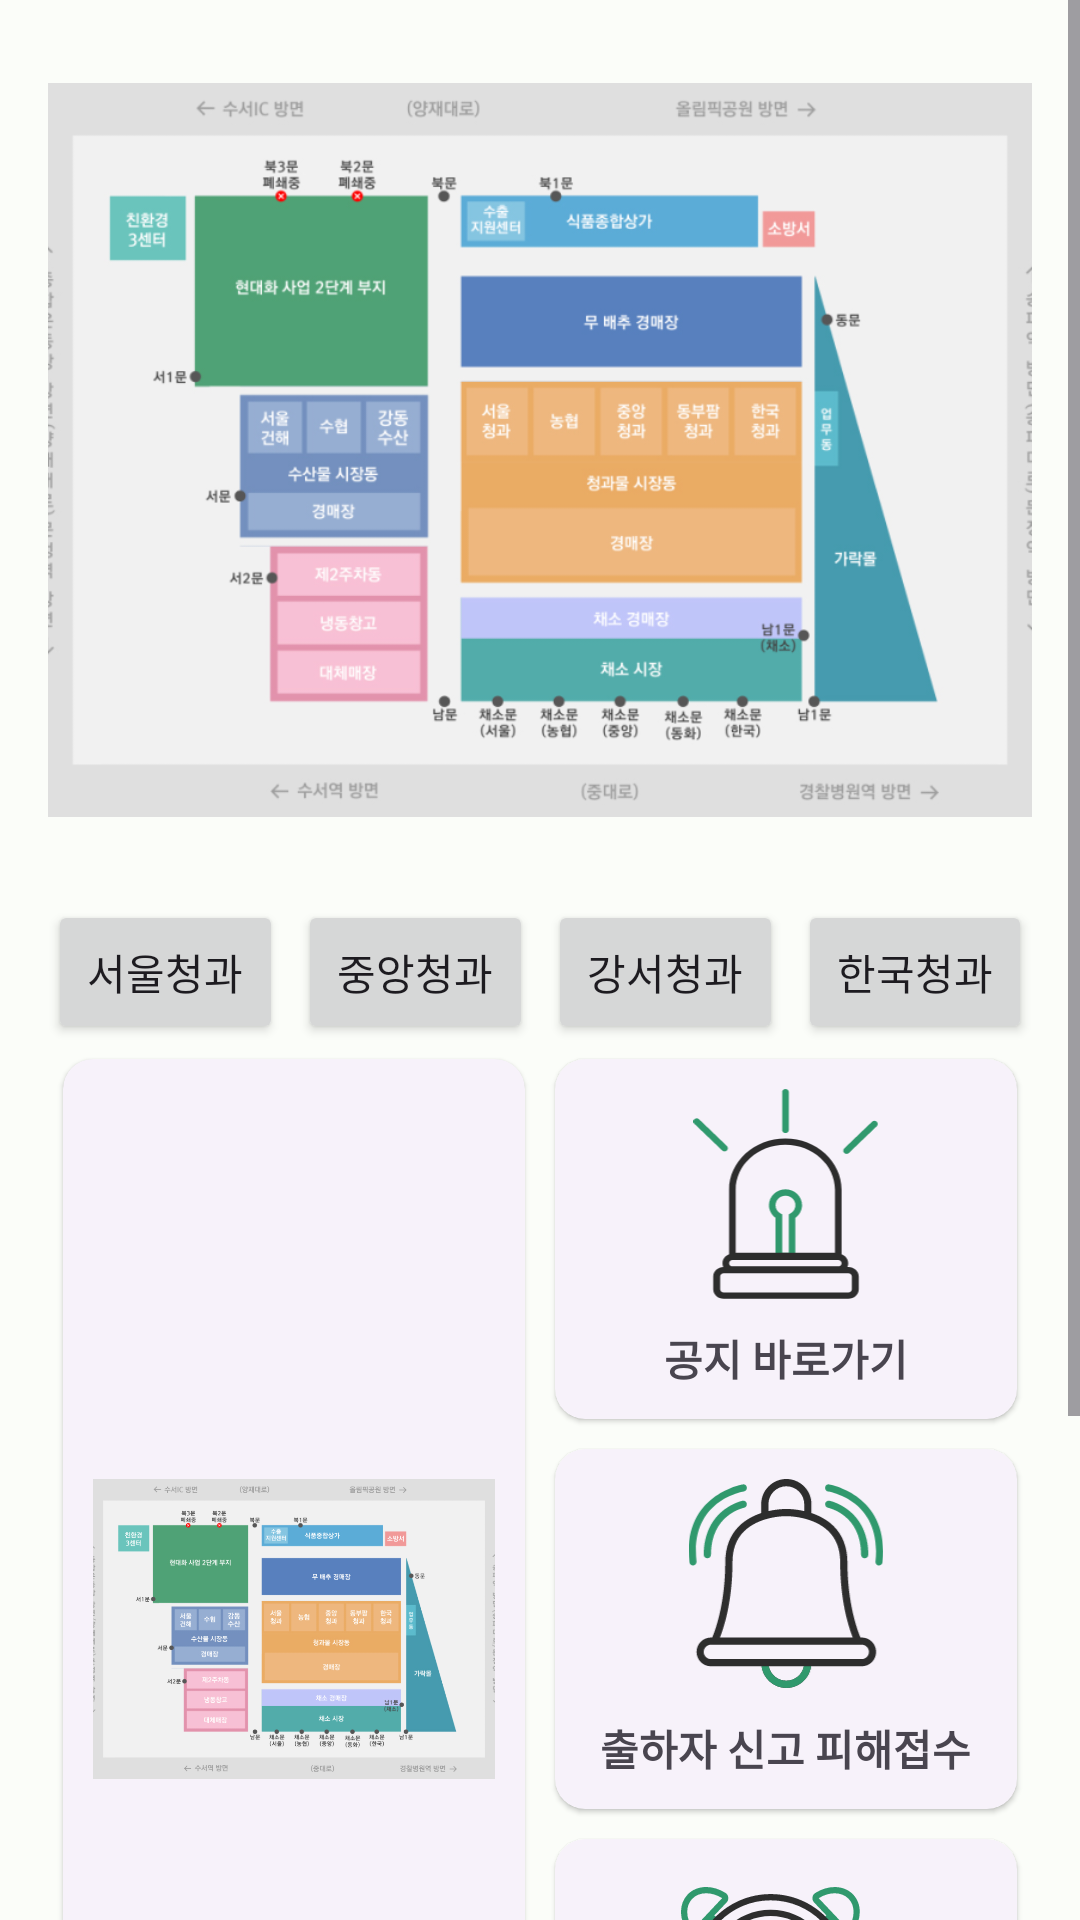

Write the Android layout XML for this screen, with the resource values it uses.
<!-- AndroidManifest.xml: application theme Theme.Farm2Seoulfrontendaos -->
<!-- res/layout/fragment_2.xml -->
<?xml version="1.0" encoding="utf-8"?>
<ScrollView xmlns:android="http://schemas.android.com/apk/res/android"
    xmlns:app="http://schemas.android.com/apk/res-auto"
    xmlns:tools="http://schemas.android.com/tools"
    android:layout_width="match_parent"
    android:layout_height="match_parent"
    android:orientation="vertical"
    tools:context=".presentation.fragment.Fragment2">

    <LinearLayout
        android:layout_width="match_parent"
        android:layout_height="wrap_content"
        android:layout_marginLeft="16dp"
        android:layout_marginRight="16dp"
        android:orientation="vertical">

        <ImageView
            android:layout_width="match_parent"
            android:layout_height="300dp"
            android:src="@drawable/temp"/>

        <LinearLayout
            android:layout_width="match_parent"
            android:layout_height="match_parent"
            android:orientation="horizontal">

            <Button
                android:layout_width="wrap_content"
                android:layout_height="wrap_content"
                android:padding="13dp"
                android:layout_weight="1"
                android:text="서울청과"/>

            <Button
                android:layout_width="wrap_content"
                android:layout_height="wrap_content"
                android:layout_marginLeft="5dp"
                android:padding="13dp"
                android:layout_weight="1"
                android:text="중앙청과"/>

            <Button
                android:layout_width="wrap_content"
                android:layout_height="wrap_content"
                android:layout_marginLeft="5dp"
                android:padding="13dp"
                android:layout_weight="1"
                android:text="강서청과"/>

            <Button
                android:layout_width="wrap_content"
                android:layout_height="wrap_content"
                android:layout_marginLeft="5dp"
                android:padding="13dp"
                android:layout_weight="1"
                android:text="한국청과"/>

        </LinearLayout>

        <LinearLayout
            android:layout_width="match_parent"
            android:layout_height="390dp"
            android:orientation="horizontal">

            <com.google.android.material.card.MaterialCardView
                style="@style/Widget.Material3.CardView.Elevated"
                android:layout_width="match_parent"
                android:layout_height="match_parent"
                android:layout_weight="1"
                android:layout_margin="5dp"
                android:clickable="true"
                android:focusable="true"
                app:cardElevation="1dp"
                app:contentPadding="10dp"
                app:cardCornerRadius="10dp">

                <ImageView
                    android:layout_width="match_parent"
                    android:layout_height="match_parent"
                    android:src="@drawable/temp"/>

            </com.google.android.material.card.MaterialCardView>

            <LinearLayout
                android:layout_width="match_parent"
                android:layout_height="match_parent"
                android:layout_weight="1"
                android:orientation="vertical">

                <com.google.android.material.card.MaterialCardView
                    style="@style/Widget.Material3.CardView.Elevated"
                    android:layout_width="match_parent"
                    android:layout_height="120dp"
                    android:layout_margin="5dp"
                    android:clickable="true"
                    android:focusable="true"
                    app:cardElevation="1dp"
                    app:contentPadding="10dp"
                    app:cardCornerRadius="10dp">

                    <ImageView
                        android:layout_width="70dp"
                        android:layout_height="70dp"
                        android:layout_gravity="center|top"
                        android:src="@drawable/icon1"/>

                    <TextView
                        android:layout_width="wrap_content"
                        android:layout_height="wrap_content"
                        android:layout_gravity="center|bottom"
                        android:textStyle="bold"
                        android:text="공지 바로가기"/>

                </com.google.android.material.card.MaterialCardView>

                <com.google.android.material.card.MaterialCardView
                    style="@style/Widget.Material3.CardView.Elevated"
                    android:layout_width="match_parent"
                    android:layout_height="120dp"
                    android:layout_margin="5dp"
                    android:clickable="true"
                    android:focusable="true"
                    app:cardElevation="1dp"
                    app:contentPadding="10dp"
                    app:cardCornerRadius="10dp">

                    <ImageView
                        android:layout_width="70dp"
                        android:layout_height="70dp"
                        android:layout_gravity="center|top"
                        android:src="@drawable/icon2"/>

                    <TextView
                        android:layout_width="wrap_content"
                        android:layout_height="wrap_content"
                        android:layout_gravity="center|bottom"
                        android:textStyle="bold"
                        android:text="출하자 신고 피해접수"/>

                </com.google.android.material.card.MaterialCardView>

                <com.google.android.material.card.MaterialCardView
                    style="@style/Widget.Material3.CardView.Elevated"
                    android:layout_width="match_parent"
                    android:layout_height="120dp"
                    android:layout_margin="5dp"
                    android:clickable="true"
                    android:focusable="true"
                    app:cardElevation="1dp"
                    app:contentPadding="10dp"
                    app:cardCornerRadius="10dp">

                    <ImageView
                        android:layout_width="70dp"
                        android:layout_height="70dp"
                        android:layout_gravity="center|top"
                        android:src="@drawable/icon3"/>

                    <TextView
                        android:layout_width="wrap_content"
                        android:layout_height="wrap_content"
                        android:layout_gravity="center|bottom"
                        android:textStyle="bold"
                        android:text="시장 경매시간"/>

                </com.google.android.material.card.MaterialCardView>

            </LinearLayout>

        </LinearLayout>

        <com.google.android.material.card.MaterialCardView
            style="@style/Widget.Material3.CardView.Elevated"
            android:layout_width="match_parent"
            android:layout_height="120dp"
            android:layout_margin="5dp"
            android:clickable="true"
            android:focusable="true"
            app:cardElevation="1dp"
            app:contentPadding="10dp"
            app:cardCornerRadius="10dp">

            <TextView
                android:layout_width="wrap_content"
                android:layout_height="wrap_content"
                android:layout_gravity="center"
                android:textStyle="bold"
                android:text="아이누리 바로가기"/>

        </com.google.android.material.card.MaterialCardView>

    </LinearLayout>

</ScrollView>
<!-- resources referenced by this layout -->
<resources>
  <color name="md_theme_light_primary">#006B54</color>
  <color name="md_theme_light_onPrimary">#FFFFFF</color>
  <color name="md_theme_light_primaryContainer">#80F8D2</color>
  <color name="md_theme_light_onPrimaryContainer">#002118</color>
  <color name="md_theme_light_secondary">#4B635A</color>
  <color name="md_theme_light_onSecondary">#FFFFFF</color>
  <color name="md_theme_light_secondaryContainer">#CEE9DD</color>
  <color name="md_theme_light_onSecondaryContainer">#082018</color>
  <color name="md_theme_light_tertiary">#406376</color>
  <color name="md_theme_light_onTertiary">#FFFFFF</color>
  <color name="md_theme_light_tertiaryContainer">#C3E8FE</color>
  <color name="md_theme_light_onTertiaryContainer">#001E2C</color>
  <color name="md_theme_light_error">#BA1A1A</color>
  <color name="md_theme_light_errorContainer">#FFDAD6</color>
  <color name="md_theme_light_onError">#FFFFFF</color>
  <color name="md_theme_light_onErrorContainer">#410002</color>
  <color name="md_theme_light_background">#FBFDF9</color>
  <color name="md_theme_light_onBackground">#191C1B</color>
  <color name="md_theme_light_surface">#FBFDF9</color>
  <color name="md_theme_light_onSurface">#191C1B</color>
  <color name="md_theme_light_surfaceVariant">#DBE5DF</color>
  <color name="md_theme_light_onSurfaceVariant">#3F4945</color>
  <color name="md_theme_light_outline">#707974</color>
  <color name="md_theme_light_inverseOnSurface">#EFF1EE</color>
  <color name="md_theme_light_inverseSurface">#2E312F</color>
  <color name="md_theme_light_inversePrimary">#61DBB7</color>
</resources>
